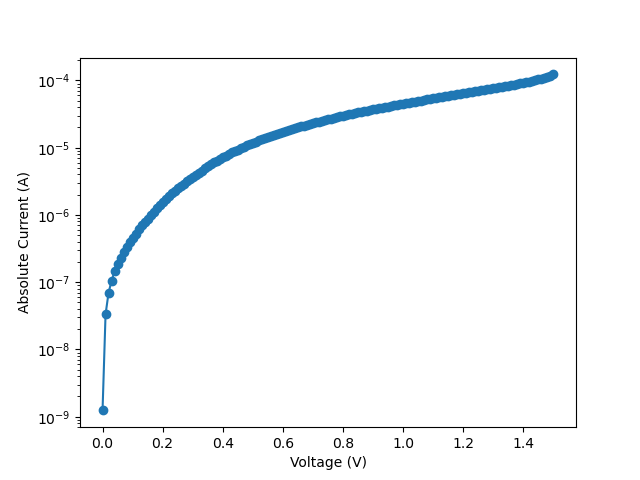

Source data for this figure (header and first rows):
vRange, 500
vILIMIT, 0.002
iRange, 2e-9
iNPLC, 1
data Number, 151
V_cal, I, abs_I
0.0, 1.242613e-09, 1.242613e-09
0.01, 3.327695e-08, 3.327695e-08
0.02, 6.961557e-08, 6.961557e-08
0.03, 1.05163e-07, 1.05163e-07
0.04, 1.456269e-07, 1.456269e-07
0.05, 1.853651e-07, 1.853651e-07
0.06, 2.322141e-07, 2.322141e-07
0.07, 2.829547e-07, 2.829547e-07
0.08, 3.373101e-07, 3.373101e-07
0.09, 3.957559e-07, 3.957559e-07
0.1, 4.572329e-07, 4.572329e-07
0.11, 5.257355e-07, 5.257355e-07
0.12, 6.160595e-07, 6.160595e-07
0.13, 7.003352e-07, 7.003352e-07
0.14, 7.814395e-07, 7.814395e-07
0.15, 8.816189e-07, 8.816189e-07
0.16, 1.006824e-06, 1.006824e-06
0.17, 1.107324e-06, 1.107324e-06
0.18, 1.265657e-06, 1.265657e-06
0.19, 1.403327e-06, 1.403327e-06
0.2, 1.552513e-06, 1.552513e-06
0.21, 1.710891e-06, 1.710891e-06
0.22, 1.900456e-06, 1.900456e-06
0.23, 2.092389e-06, 2.092389e-06
0.24, 2.265941e-06, 2.265941e-06
0.25, 2.489887e-06, 2.489887e-06
0.26, 2.713856e-06, 2.713856e-06
0.27, 2.925067e-06, 2.925067e-06
0.28, 3.190617e-06, 3.190617e-06
0.29, 3.438193e-06, 3.438193e-06
0.3, 3.715518e-06, 3.715518e-06
0.31, 3.968129e-06, 3.968129e-06
0.32, 4.27305e-06, 4.27305e-06
0.33, 4.570659e-06, 4.570659e-06
0.34, 4.941292e-06, 4.941292e-06
0.35, 5.278217e-06, 5.278217e-06
0.36, 5.657184e-06, 5.657184e-06
0.37, 6.036707e-06, 6.036707e-06
0.38, 6.431847e-06, 6.431847e-06
0.39, 6.824601e-06, 6.824601e-06
0.4, 7.214393e-06, 7.214393e-06
0.41, 7.621371e-06, 7.621371e-06
0.42, 8.059327e-06, 8.059327e-06
0.43, 8.498849e-06, 8.498849e-06
0.44, 8.977169e-06, 8.977169e-06
0.45, 9.407882e-06, 9.407882e-06
0.46, 9.88333e-06, 9.88333e-06
0.47, 1.036081e-05, 1.036081e-05
0.48, 1.08297e-05, 1.08297e-05
0.49, 1.136506e-05, 1.136506e-05
0.5, 1.188635e-05, 1.188635e-05
0.51, 1.236662e-05, 1.236662e-05
0.52, 1.286874e-05, 1.286874e-05
0.53, 1.339945e-05, 1.339945e-05
0.54, 1.390331e-05, 1.390331e-05
... 96 more rows
